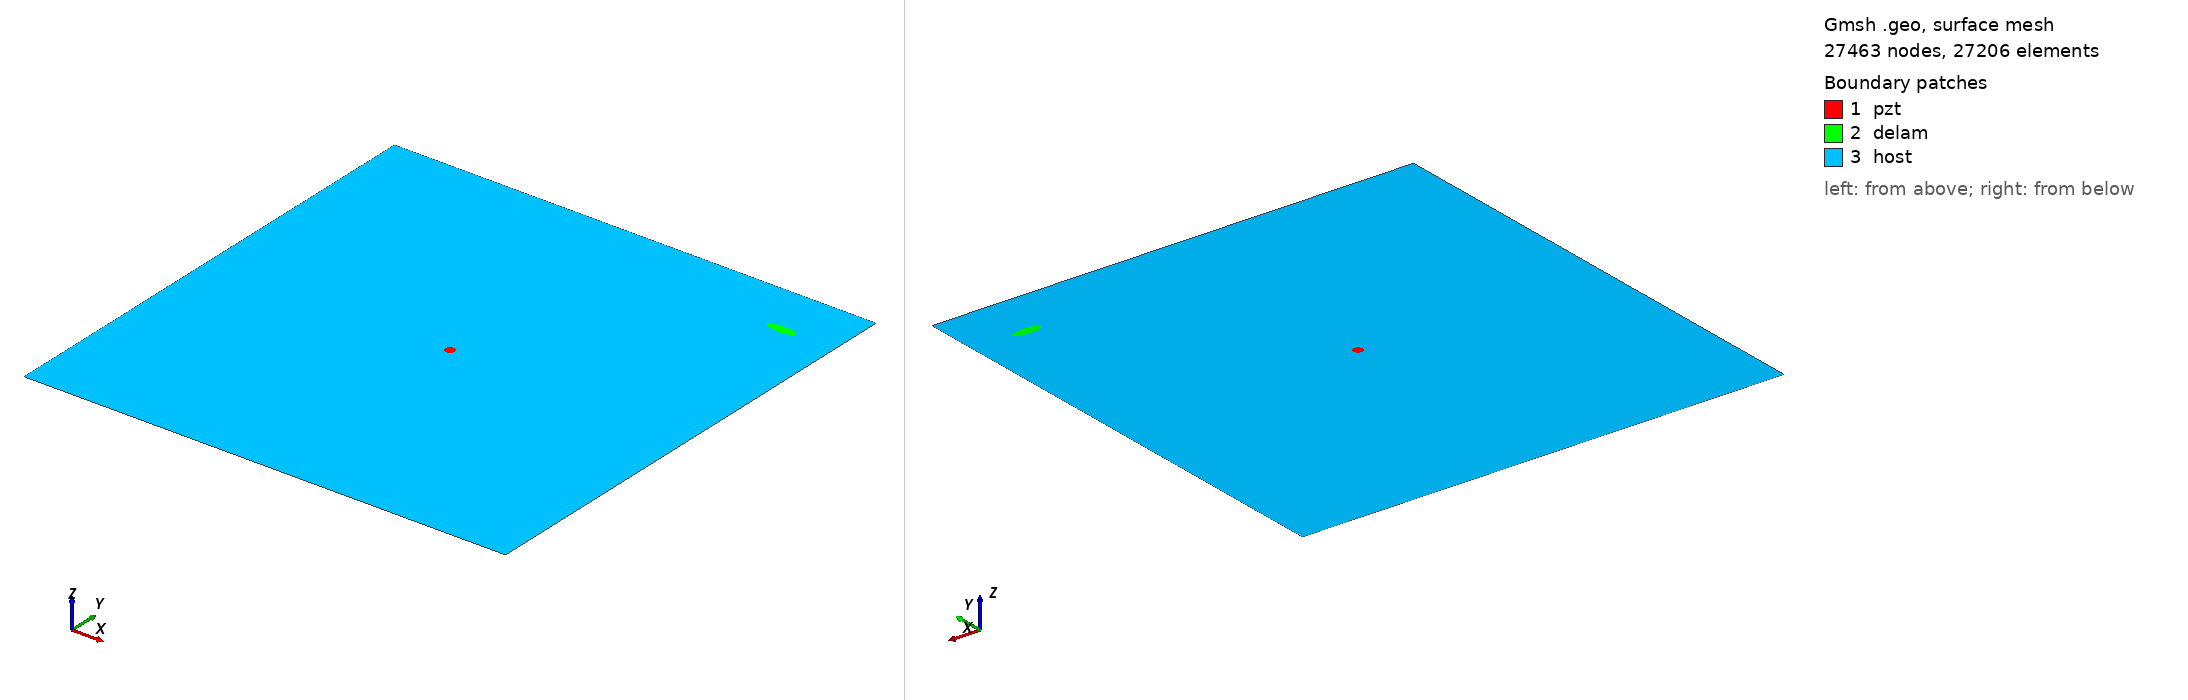

Gmsh geometry script, surface-meshed: 27463 nodes, 27206 surface elements. Boundary patches (legend numbers): 1 pzt, 2 delam, 3 host. Left view from above one corner, right view from below the opposite corner. Legend entries are the model's physical surfaces. The drawing asked Gmsh for element sizes between 1% and 20% of the model's largest extent; the script's own settings can give other sizes.

=== delam1_position_no_89_a_15mm_b_5mm_angle_0.geo (drawn) ===
SetFactory("OpenCASCADE");
L=0.500000; 
W=0.500000; 
a=0.015000; 
b=0.005000; 
x=0.444444; 
y=0.444444; 
alpha=0.000000 *Pi; 
r=0.005000; 
xpzt=0.250000; 
ypzt=0.250000; 
//+
Point(1) = {0, 0, 0, 1.0};
//+
Point(2) = {L, 0, 0, 1.0};
//+
Point(3) = {L, W, 0, 1.0};
//+
Point(4) = {0, W, 0, 1.0};
//+
Line(1) = {1, 2};
//+
Line(2) = {2, 3};
//+
Line(3) = {3, 4};
//+
Line(4) = {4, 1};
//+
Circle(5) = {xpzt, ypzt, -0, r, 0, 2*Pi};
//+
Ellipse(6) = {x, y, -0, a, b, 0, 2*Pi};
//+
Rotate {{0, 0, 1}, {x, y, 0}, alpha} {
  Curve{6}; 
}
//+
Curve Loop(1) = {4, 1, 2, 3};
//+
Curve Loop(2) = {6};
//+
Curve Loop(3) = {5};
//+
Curve Loop(4) = {6};
//+
Curve Loop(5) = {5};
//+
Plane Surface(1) = {5};
//+
Plane Surface(2) = {4};
//+
Plane Surface(3) = {1, 2, 3};
//+
Point(9) = {xpzt, ypzt, 0, 1.0};
//+
Point{9} In Surface {1};// mesh node at centre of pzt
//+
Physical Surface("pzt") = {1};
//+
Physical Surface("delam") = {2};
//+
Physical Surface("host") = {3};

Mesh.Algorithm = 6; // Frontal
Mesh.CharacteristicLengthFactor = 0.080000;
Mesh.CharacteristicLengthMin = 0.001000;
Mesh.CharacteristicLengthMax = 0.200000;
Mesh.RecombineAll = 1; // Apply recombination algorithm
Mesh.SubdivisionAlgorithm = 1; // 1: all quadrangles
Mesh.Smoothing = 1;
